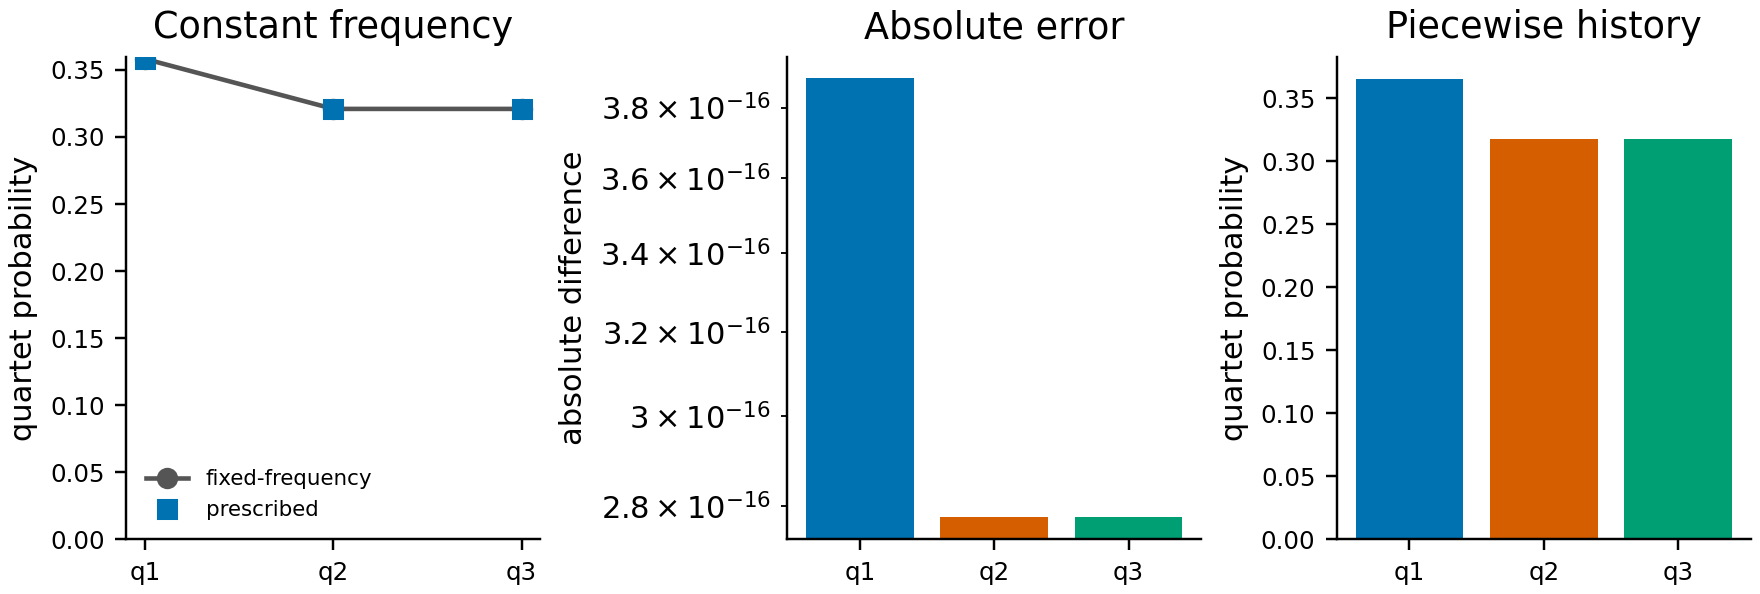

The data file committed next to this chart (first rows):
check	max_abs_error	value
ode_generator_n1	2.220446049250313e-16	pass
ode_generator_n2	4.884981308350689e-15	pass
ode_generator_n3	1.630917623174355e-13	pass
ode_generator_n4	3.7464475965975907e-13	pass
balanced_constant_frequency	3.885780586188048e-16	pass
varying_complete_balanced_conservation	0.0	pass
msrc_sim_constant_q1	0.01486	count=373 observed=0.37300000 expected=0…
msrc_sim_constant_q2	0.002068	count=323 observed=0.32300000 expected=0…
msrc_sim_constant_q3	0.01693	count=304 observed=0.30400000 expected=0…
runtime_seconds	0.0	0.462
